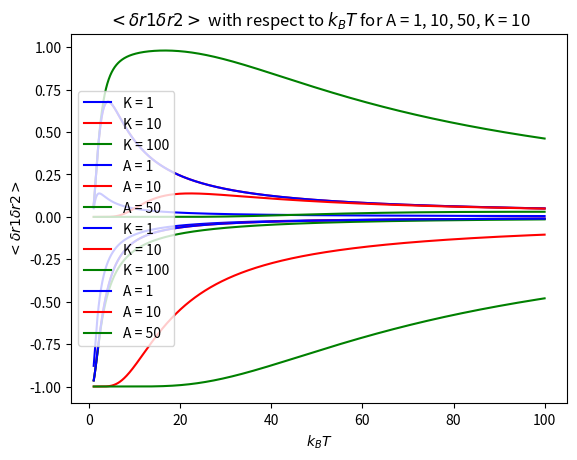

Reproduce this figure in Python.
#!/usr/bin/env python3
# -*- coding: utf-8 -*-
"""
Created on Sun Feb 23 03:03:04 2025

@author: guilhermecaumo
"""

import numpy as np
import matplotlib.pyplot as plt

#Changed Some of the Functions
def r1(kT, A, K):
    return ((-np.exp(K/kT)*np.sinh(2*A/kT))/
            ((np.exp(K/kT)*np.cosh(2*A/kT))+1))
    
def r1r2(kT, A, K):
    return ((np.exp(2*K/kT)-1)/
            (((np.exp(K/kT)*np.cosh(2*A/kT))+1)**2))


kT_vals = np.linspace(1,100,int(1e5))

#Varying K for <r1>
plt.plot(kT_vals, r1(kT_vals, 1, 1), 'b', label = 'K = 1')
plt.plot(kT_vals, r1(kT_vals, 1, 10), 'r', label = 'K = 10')
plt.plot(kT_vals, r1(kT_vals, 1, 100), 'g', label = 'K = 100')

plt.xlabel('$k_{B}T$')
plt.ylabel('$<r1>$')
plt.title('$<r1>$ with respect to $k_{B}T$ for K = 1, 10, 100, A = 1')

plt.legend()
plt.savefig('r1k')
plt.show()

#Varying A for <r1>
plt.plot(kT_vals, r1(kT_vals, 1, 10), 'b', label = 'A = 1')
plt.plot(kT_vals, r1(kT_vals, 10, 10), 'r', label = 'A = 10')
plt.plot(kT_vals, r1(kT_vals, 50, 10), 'g', label = 'A = 50')

plt.xlabel('$k_{B}T$')
plt.ylabel('$<r1>$')
plt.title('$<r1>$ with respect to $k_{B}T$ for A = 1, 10, 50, K = 10')

plt.legend()
plt.savefig('r1A')
plt.show()

#Varying K for <deltar1deltar2>
plt.plot(kT_vals, r1r2(kT_vals, 1, 1), 'b', label = 'K = 1')
plt.plot(kT_vals, r1r2(kT_vals, 1, 10), 'r', label = 'K = 10')
plt.plot(kT_vals, r1r2(kT_vals, 1, 100), 'g', label = 'K = 100')

plt.xlabel('$k_{B}T$')
plt.ylabel('$< \delta r1 \delta r2 >$')
plt.title('$< \delta r1 \delta r2 >$ with respect to $k_{B}T$ for K = 1, 10, 100, A = 1')

plt.legend()
plt.savefig('r1r2k')
plt.show()

#Varying A for <deltar1deltar2>
plt.plot(kT_vals, r1r2(kT_vals, 1, 10), 'b', label = 'A = 1')
plt.plot(kT_vals, r1r2(kT_vals, 10, 10), 'r', label = 'A = 10')
plt.plot(kT_vals, r1r2(kT_vals, 50, 10), 'g', label = 'A = 50')

plt.xlabel('$k_{B}T$')
plt.ylabel('$< \delta r1 \delta r2 >$')
plt.title('$< \delta r1 \delta r2 >$ with respect to $k_{B}T$ for A = 1, 10, 50, K = 10')

plt.legend()
plt.savefig('r1r2A')
plt.show()